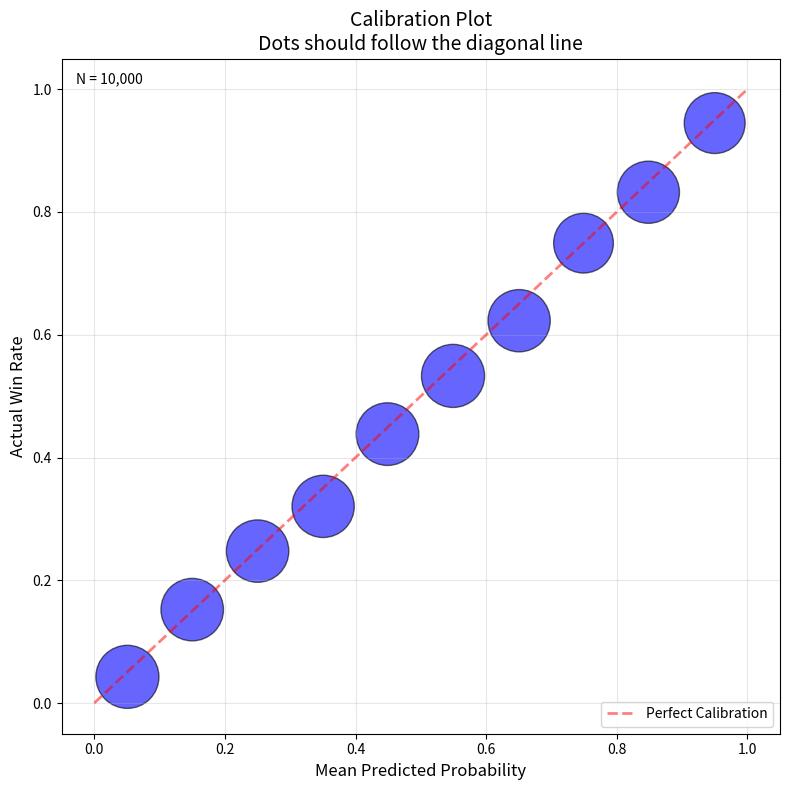

Generate this figure with matplotlib:
#!/usr/bin/env python3
"""
Demonstration of Model Evaluation Metrics

This script shows exactly how we evaluate the binary option pricing model.
It uses sample data to demonstrate all key metrics and visualizations.
"""

import numpy as np
import matplotlib.pyplot as plt
from scipy import stats
from typing import Tuple, List
import warnings
warnings.filterwarnings('ignore')


def generate_sample_predictions(n_samples: int = 1000, bias: float = 0.0) -> Tuple[np.ndarray, np.ndarray]:
    """
    Generate sample predictions and outcomes for demonstration.

    Args:
        n_samples: Number of predictions to generate
        bias: Systematic bias to add (negative = underpricing)

    Returns:
        predictions: Predicted probabilities (0-1)
        outcomes: Actual outcomes (0 or 1)
    """
    # Generate predictions uniformly distributed
    predictions = np.random.uniform(0, 1, n_samples)

    # Generate outcomes based on predictions (with some noise)
    true_probs = predictions + bias
    true_probs = np.clip(true_probs, 0, 1)

    # Add realistic noise
    noise = np.random.normal(0, 0.05, n_samples)
    true_probs = np.clip(true_probs + noise, 0, 1)

    # Generate binary outcomes
    outcomes = np.random.random(n_samples) < true_probs
    outcomes = outcomes.astype(int)

    return predictions, outcomes


def calculate_brier_score(predictions: np.ndarray, outcomes: np.ndarray) -> float:
    """
    Calculate Brier Score - the key metric for probabilistic predictions.

    Brier Score = Mean((prediction - outcome)²)
    Range: 0 (perfect) to 1 (worst)
    """
    print("\n" + "="*60)
    print("CALCULATING BRIER SCORE")
    print("="*60)

    # Calculate squared errors
    errors = (predictions - outcomes) ** 2

    # Show some examples
    print("\nExample calculations:")
    for i in range(min(5, len(predictions))):
        print(f"  Prediction: {predictions[i]:.3f}, Outcome: {outcomes[i]}, "
              f"Error²: {errors[i]:.4f}")

    # Calculate mean
    brier_score = np.mean(errors)

    print(f"\nBrier Score = Mean of squared errors = {brier_score:.4f}")

    # Interpretation
    if brier_score < 0.1:
        quality = "EXCELLENT"
    elif brier_score < 0.2:
        quality = "GOOD"
    elif brier_score < 0.25:
        quality = "ACCEPTABLE"
    else:
        quality = "POOR"

    print(f"Quality: {quality}")
    print(f"Benchmark: Random guessing (50%) gives Brier = 0.25")

    return brier_score


def calculate_calibration(predictions: np.ndarray, outcomes: np.ndarray,
                          n_bins: int = 10) -> dict:
    """
    Calculate calibration metrics and prepare data for plotting.
    """
    print("\n" + "="*60)
    print("CALCULATING CALIBRATION")
    print("="*60)

    # Create bins
    bins = np.linspace(0, 1, n_bins + 1)
    bin_centers = (bins[:-1] + bins[1:]) / 2

    actual_rates = []
    predicted_rates = []
    counts = []

    print("\nCalibration by bucket:")
    print("| Bucket | Predicted | Actual | Count | Error |")
    print("|--------|-----------|--------|-------|-------|")

    for i in range(n_bins):
        # Get predictions in this bin
        if i == n_bins - 1:  # Last bin includes right edge
            mask = (predictions >= bins[i]) & (predictions <= bins[i + 1])
        else:
            mask = (predictions >= bins[i]) & (predictions < bins[i + 1])

        count = mask.sum()
        counts.append(count)

        if count > 0:
            pred_rate = predictions[mask].mean()
            actual_rate = outcomes[mask].mean()
            predicted_rates.append(pred_rate)
            actual_rates.append(actual_rate)

            error = actual_rate - pred_rate
            print(f"| {i+1:^6} | {pred_rate:^9.1%} | {actual_rate:^6.1%} | "
                  f"{count:^5} | {error:+.1%} |")
        else:
            predicted_rates.append(np.nan)
            actual_rates.append(np.nan)

    return {
        'bin_centers': bin_centers,
        'predicted_rates': np.array(predicted_rates),
        'actual_rates': np.array(actual_rates),
        'counts': np.array(counts)
    }


def calculate_ece_mce(cal_data: dict) -> Tuple[float, float]:
    """
    Calculate Expected Calibration Error (ECE) and Maximum Calibration Error (MCE).
    """
    print("\n" + "="*60)
    print("ECE AND MCE CALCULATION")
    print("="*60)

    # Remove NaN values
    mask = ~np.isnan(cal_data['actual_rates'])
    predicted = cal_data['predicted_rates'][mask]
    actual = cal_data['actual_rates'][mask]
    counts = cal_data['counts'][mask]

    # Calculate errors for each bin
    errors = np.abs(predicted - actual)

    # ECE: Weighted average of errors
    total_count = counts.sum()
    weights = counts / total_count
    ece = np.sum(weights * errors)

    # MCE: Maximum error
    mce = np.max(errors) if len(errors) > 0 else 0

    print(f"\nECE (Expected Calibration Error): {ece:.4f}")
    print(f"  Interpretation: Average deviation from perfect calibration")
    print(f"  Quality: {'GOOD' if ece < 0.1 else 'NEEDS IMPROVEMENT'}")

    print(f"\nMCE (Maximum Calibration Error): {mce:.4f}")
    print(f"  Interpretation: Worst single bucket's error")
    print(f"  Quality: {'ACCEPTABLE' if mce < 0.2 else 'POOR'}")

    return ece, mce


def calculate_log_loss(predictions: np.ndarray, outcomes: np.ndarray) -> float:
    """
    Calculate Log Loss (Cross-Entropy).
    Heavily penalizes confident wrong predictions.
    """
    print("\n" + "="*60)
    print("CALCULATING LOG LOSS")
    print("="*60)

    # Clip predictions to avoid log(0)
    eps = 1e-15
    predictions_clipped = np.clip(predictions, eps, 1 - eps)

    # Calculate log loss
    log_loss = -np.mean(
        outcomes * np.log(predictions_clipped) +
        (1 - outcomes) * np.log(1 - predictions_clipped)
    )

    print(f"\nLog Loss: {log_loss:.4f}")

    # Show impact of confident wrong predictions
    print("\nExample penalties for wrong predictions:")
    wrong_predictions = [0.99, 0.90, 0.70, 0.60]
    for pred in wrong_predictions:
        penalty = -np.log(1 - pred)
        print(f"  Predicted {pred:.0%} but wrong → Penalty: {penalty:.2f}")

    return log_loss


def analyze_by_time_buckets(predictions: np.ndarray, outcomes: np.ndarray,
                            time_remaining: np.ndarray) -> None:
    """
    Analyze performance by time remaining to expiry.
    """
    print("\n" + "="*60)
    print("ANALYSIS BY TIME REMAINING")
    print("="*60)

    # Define time buckets (in seconds)
    time_buckets = [
        (0, 60, "<1 min"),
        (60, 300, "1-5 min"),
        (300, 600, "5-10 min"),
        (600, 900, "10-15 min")
    ]

    print("\n| Time Bucket | Samples | Brier Score | Quality |")
    print("|-------------|---------|-------------|---------|")

    for min_t, max_t, label in time_buckets:
        mask = (time_remaining >= min_t) & (time_remaining < max_t)

        if mask.sum() > 0:
            bucket_preds = predictions[mask]
            bucket_outcomes = outcomes[mask]

            # Calculate Brier score for this bucket
            brier = np.mean((bucket_preds - bucket_outcomes) ** 2)

            if brier < 0.1:
                quality = "EXCELLENT"
            elif brier < 0.2:
                quality = "GOOD"
            else:
                quality = "OK"

            print(f"| {label:^11} | {mask.sum():^7} | {brier:^11.4f} | {quality:^7} |")


def analyze_trading_performance(predictions: np.ndarray, outcomes: np.ndarray,
                               threshold: float = 0.05) -> None:
    """
    Analyze trading performance using threshold strategy.
    """
    print("\n" + "="*60)
    print(f"TRADING PERFORMANCE ANALYSIS (Threshold: {threshold:.1%})")
    print("="*60)

    # Generate trading signals
    signals = np.zeros_like(predictions)
    signals[predictions > 0.5 + threshold] = 1  # Buy
    signals[predictions < 0.5 - threshold] = -1  # Sell

    # Calculate PnL for each trade
    pnl = np.zeros_like(predictions)

    # Buy signals
    buy_mask = signals == 1
    pnl[buy_mask] = outcomes[buy_mask] - predictions[buy_mask]

    # Sell signals
    sell_mask = signals == -1
    pnl[sell_mask] = predictions[sell_mask] - outcomes[sell_mask]

    # Get trades only
    trade_mask = signals != 0
    trade_pnl = pnl[trade_mask]

    if len(trade_pnl) > 0:
        # Calculate metrics
        total_trades = len(trade_pnl)
        winning_trades = (trade_pnl > 0).sum()
        total_pnl = trade_pnl.sum()
        avg_pnl = trade_pnl.mean()

        # Sharpe ratio (simplified)
        if trade_pnl.std() > 0:
            sharpe = trade_pnl.mean() / trade_pnl.std()
        else:
            sharpe = 0

        # Max drawdown
        cumsum = trade_pnl.cumsum()
        running_max = np.maximum.accumulate(cumsum)
        drawdown = cumsum - running_max
        max_drawdown = drawdown.min()

        print(f"\n📊 Trading Statistics:")
        print(f"  Total Trades: {total_trades:,}")
        print(f"  Win Rate: {winning_trades/total_trades:.1%}")
        print(f"  Total PnL: {total_pnl:+.2f}")
        print(f"  Average PnL per Trade: {avg_pnl:+.4f}")
        print(f"  Sharpe Ratio: {sharpe:.2f}")
        print(f"  Max Drawdown: {max_drawdown:.2f}")

        # PnL by confidence level
        print(f"\n📈 PnL by Confidence Level:")
        confidence_levels = [(0, 0.1), (0.1, 0.2), (0.2, 0.3), (0.3, 0.5)]

        for min_conf, max_conf in confidence_levels:
            # Distance from 50%
            distance = np.abs(predictions - 0.5)
            conf_mask = (distance >= min_conf) & (distance < max_conf) & trade_mask

            if conf_mask.sum() > 0:
                conf_pnl = pnl[conf_mask]
                print(f"  {min_conf:.0%}-{max_conf:.0%} from 50%: "
                      f"Avg PnL = {conf_pnl.mean():+.4f}, "
                      f"Trades = {len(conf_pnl):,}")


def plot_calibration(cal_data: dict, save_path: str = None) -> None:
    """
    Create calibration plot.
    """
    plt.figure(figsize=(8, 8), facecolor='white')

    # Remove NaN values
    mask = ~np.isnan(cal_data['actual_rates'])

    # Plot calibration points
    plt.scatter(cal_data['predicted_rates'][mask],
               cal_data['actual_rates'][mask],
               s=cal_data['counts'][mask] * 2,  # Size by sample count
               alpha=0.6, color='blue', edgecolors='black', linewidth=1)

    # Perfect calibration line
    plt.plot([0, 1], [0, 1], 'r--', alpha=0.5, linewidth=2,
             label='Perfect Calibration')

    # Labels and formatting
    plt.xlabel('Mean Predicted Probability', fontsize=12)
    plt.ylabel('Actual Win Rate', fontsize=12)
    plt.title('Calibration Plot\nDots should follow the diagonal line', fontsize=14)
    plt.grid(True, alpha=0.3)
    plt.legend(fontsize=10)
    plt.xlim(-0.05, 1.05)
    plt.ylim(-0.05, 1.05)

    # Add sample size note
    total_samples = cal_data['counts'].sum()
    plt.text(0.02, 0.98, f'N = {total_samples:,}',
             transform=plt.gca().transAxes, fontsize=10,
             verticalalignment='top')

    plt.tight_layout()

    if save_path:
        plt.savefig(save_path, dpi=150, bbox_inches='tight')
        print(f"\nPlot saved to {save_path}")
    else:
        plt.show()

    plt.close()


def run_complete_evaluation():
    """
    Run a complete evaluation demonstration.
    """
    print("\n" + "🎯"*30)
    print(" BINARY OPTION MODEL EVALUATION DEMONSTRATION")
    print("🎯"*30)

    # Generate sample data
    print("\n📊 Generating sample predictions and outcomes...")
    np.random.seed(42)  # For reproducibility

    # Generate main dataset with slight underpricing bias (like our real model)
    predictions, outcomes = generate_sample_predictions(n_samples=10000, bias=-0.012)

    # Generate time remaining (uniform from 0 to 900 seconds)
    time_remaining = np.random.uniform(0, 900, len(predictions))

    print(f"Generated {len(predictions):,} predictions")
    print(f"Mean prediction: {predictions.mean():.3f}")
    print(f"Mean outcome: {outcomes.mean():.3f}")
    print(f"Bias: {outcomes.mean() - predictions.mean():+.3f}")

    # 1. Calculate Brier Score
    brier = calculate_brier_score(predictions, outcomes)

    # 2. Calculate Calibration
    cal_data = calculate_calibration(predictions, outcomes)

    # 3. Calculate ECE and MCE
    ece, mce = calculate_ece_mce(cal_data)

    # 4. Calculate Log Loss
    log_loss = calculate_log_loss(predictions, outcomes)

    # 5. Analyze by Time
    analyze_by_time_buckets(predictions, outcomes, time_remaining)

    # 6. Analyze Trading Performance
    analyze_trading_performance(predictions, outcomes, threshold=0.05)

    # 7. Create Calibration Plot
    plot_calibration(cal_data)

    # Summary
    print("\n" + "="*60)
    print("EVALUATION SUMMARY")
    print("="*60)

    print(f"""
📊 Key Metrics:
  - Brier Score: {brier:.4f} (target < 0.25)
  - ECE: {ece:.4f} (target < 0.10)
  - MCE: {mce:.4f} (target < 0.20)
  - Log Loss: {log_loss:.4f}

🎯 Overall Assessment:
  - Calibration: {'GOOD' if ece < 0.1 else 'NEEDS IMPROVEMENT'}
  - Accuracy: {'EXCELLENT' if brier < 0.2 else 'GOOD' if brier < 0.25 else 'POOR'}
  - Trading Potential: {'YES' if brier < 0.25 else 'NO'}
    """)

    print("\n" + "💡"*30)
    print("\n KEY INSIGHTS:")
    print("  1. Lower Brier Score = Better predictions")
    print("  2. Points on diagonal = Well calibrated")
    print("  3. Profitable trading requires Brier < 0.25")
    print("  4. Time decay improves accuracy")
    print("  5. Small bias can be traded profitably")
    print("\n" + "💡"*30)


def interactive_evaluation():
    """
    Interactive evaluation where user can input their own predictions.
    """
    print("\n" + "🖩"*30)
    print(" INTERACTIVE EVALUATION")
    print("🖩"*30)

    print("\nEnter your predictions and outcomes (comma-separated):")
    print("Example: 0.7,0.3,0.8,0.2,0.6")

    try:
        pred_input = input("Predictions: ")
        predictions = np.array([float(x.strip()) for x in pred_input.split(',')])

        out_input = input("Outcomes (0 or 1): ")
        outcomes = np.array([int(x.strip()) for x in out_input.split(',')])

        if len(predictions) != len(outcomes):
            print("Error: Number of predictions and outcomes must match!")
            return

        # Calculate metrics
        brier = np.mean((predictions - outcomes) ** 2)

        print(f"\n📊 Results:")
        print(f"  Brier Score: {brier:.4f}")
        print(f"  Mean Prediction: {predictions.mean():.3f}")
        print(f"  Mean Outcome: {outcomes.mean():.3f}")
        print(f"  Bias: {outcomes.mean() - predictions.mean():+.3f}")

        # Interpretation
        if brier < 0.25:
            print(f"  Assessment: GOOD - Better than random!")
        else:
            print(f"  Assessment: POOR - Worse than random guessing")

    except Exception as e:
        print(f"Error: {e}")


def main():
    """Main entry point."""
    import sys

    if len(sys.argv) > 1 and sys.argv[1] == "--interactive":
        interactive_evaluation()
    else:
        run_complete_evaluation()
        print("\n" + "="*60)
        print("Run with --interactive to evaluate your own predictions:")
        print("  python evaluation_demo.py --interactive")
        print("="*60)


if __name__ == "__main__":
    main()
